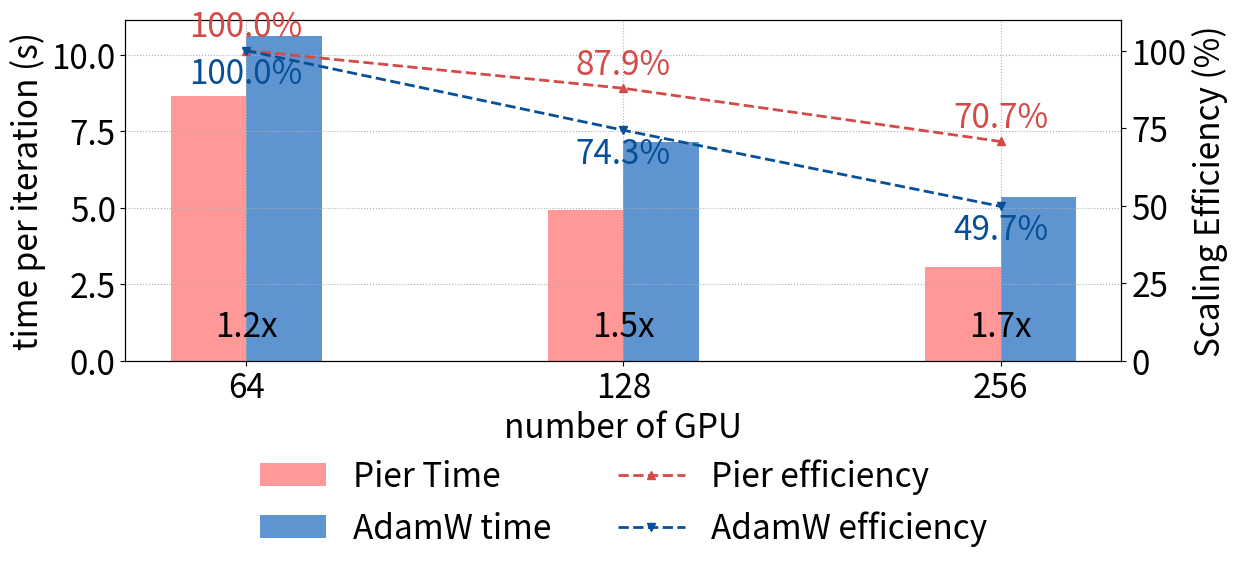

Python code for this plot:
import matplotlib.pyplot as plt

diloco_color = "#d34a47"
diloco_light = "#ff9897"

ddp_color = '#074f97'
ddp_light = '#5e95d0'
# 1. 定义 GPU 数量（可随时增删）
gpu_labels = [64, 128,256]  # 如果以后要加 4、64，只要在这里改列表即可
# 2. 生成等距的 x 位置
x = list(range(len(gpu_labels)))

# 3. 两条曲线的时间开销数据（单位秒）

import numpy as np
# 1: DiLoCo 
times_algo1 = np.array([8648.96611111111, 4922.502222222222, 3059.041111111111])/1000
# 2 : DDP
times_algo2 = np.array([10615.1125, 7141.4625, 5335.0875])/1000

print(f"Ours speed in 64, 128, 256: {times_algo1}")
print(f"baseline speed in 64, 128, 256: {times_algo2}")
# 基线 GPU 数量
G0 = gpu_labels[0]
T0_1 = times_algo1[0]
T0_2 = times_algo2[0]

# 计算效率
eff_1 = [ (T0_1 * G0) / (t * G) * 100 for t, G in zip(times_algo1, gpu_labels) ]
eff_2 = [ (T0_2 * G0) / (t * G) * 100 for t, G in zip(times_algo2, gpu_labels) ]


fig, ax_time = plt.subplots(figsize=(12,5.5))


# 绘制柱状图：时间（每次迭代）
width = 0.20
offset = 0.1
bars1 = ax_time.bar([i - offset for i in x], times_algo1, width, label='Pier Time',color= diloco_light)
bars2 = ax_time.bar([i + offset for i in x], times_algo2, width, label='AdamW time', color = ddp_light)

ax_time.set_xlabel('number of GPU',fontsize=24)
ax_time.set_ylabel('time per iteration (s)',fontsize=24)
ax_time.set_xticks(x)
ax_time.set_xticklabels(gpu_labels)
ax_time.grid(True, which='both', axis='both', linestyle=':')

# 效率双轴
ax_eff = ax_time.twinx()
l3, = ax_eff.plot(x, eff_1, marker='^', linestyle='--', linewidth=2, label='Pier efficiency',color = diloco_color)
l4, = ax_eff.plot(x, eff_2, marker='v', linestyle='--',  linewidth=2, label='AdamW efficiency', color = ddp_color)
ax_eff.set_ylabel('Scaling Efficiency (%)',fontsize=24)
ax_eff.set_ylim(0, 110)  # 百分比，适当留白

# 合并图例
plt.xticks(fontsize=24)
plt.yticks(fontsize=24)
lines = [bars1, bars2, l3, l4]
labels = [l.get_label() for l in lines]
ax_time.legend(lines, labels, loc="upper center", frameon=False, fontsize=24,bbox_to_anchor=(0.5, -0.2),ncol=2)

plt.tight_layout()

ax_time.tick_params(axis='both', labelsize=24)
ax_eff.tick_params(axis='y', labelsize=24)
plt.tight_layout()

# 画完两条效率折线后，做标注
for xi, yi in zip(x, eff_1):
    ax_eff.text(xi, yi + 2,      # +2 是垂直偏移，可根据百分比比例微调
                f"{yi:.1f}%",
                ha='center',
                va='bottom',
                color=diloco_color,
                fontsize=24)

for xi, yi in zip(x, eff_2):
    ax_eff.text(xi, yi - 2,      # -2 是垂直偏移，可根据百分比比例微调
                f"{yi:.1f}%",
                ha='center',
                va='top',
                color=ddp_color,
                fontsize=24)
ymin, ymax = ax_time.get_ylim()
for xi, t1, t2 in zip(x, times_algo1, times_algo2):
    speedup = (t2 / t1) 
    y = ymin + 0.1 * (ymax - ymin)
    ax_time.text(
        xi, y,
        f"{speedup:.1f}x",
        ha='center', va='center',
        fontsize=24,
        color='black'
    )
plt.subplots_adjust(left=0.07,right=0.9,top=0.97,bottom=0.35)
plt.savefig("perlmutter_7B_3d.png")
